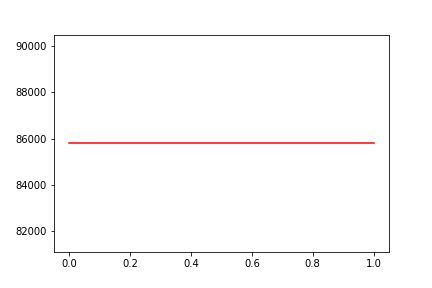

Data behind this chart, as committed beside it:
, date, assets
0, 0, 85793
1, 20101109, 85793
